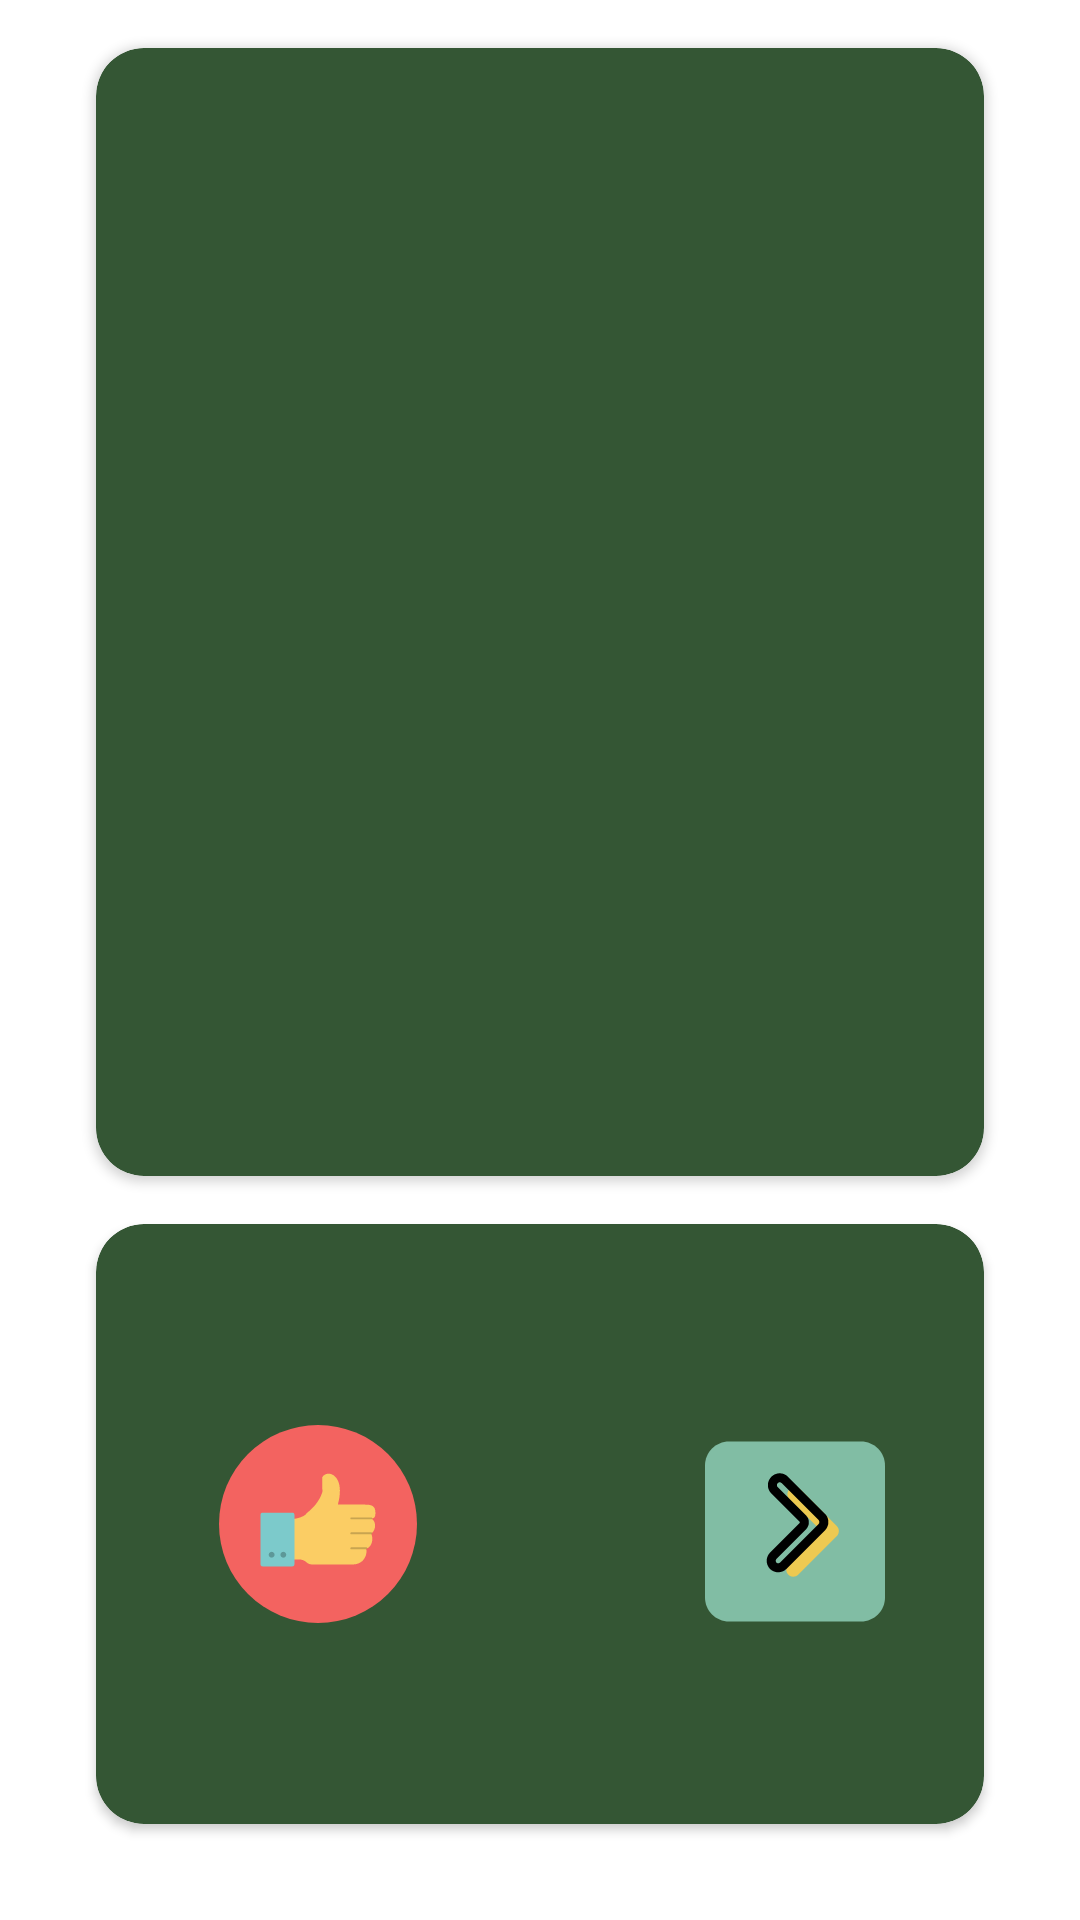

Layout XML and referenced resources for this Android screen:
<!-- AndroidManifest.xml: application theme Theme.ImageLoader -->
<!-- res/layout/fragment_giphy.xml -->
<?xml version="1.0" encoding="utf-8"?>
<androidx.constraintlayout.widget.ConstraintLayout xmlns:android="http://schemas.android.com/apk/res/android"
    xmlns:tools="http://schemas.android.com/tools"
    android:layout_width="match_parent"
    android:layout_height="match_parent"
    xmlns:app="http://schemas.android.com/apk/res-auto"
    tools:context=".ui.features.giphy.view.GiphyFragment">

    <androidx.cardview.widget.CardView
        android:id="@+id/gifCardView"
        android:layout_width="0dp"
        android:layout_height="0dp"
        android:layout_marginVertical="16dp"
        app:cardCornerRadius="16dp"
        android:backgroundTint="@color/dark_green"
        app:cardBackgroundColor="#292929"
        app:layout_constraintTop_toTopOf="parent"
        app:layout_constraintStart_toStartOf="@id/controlCardView"
        app:layout_constraintEnd_toEndOf="@id/controlCardView"
        app:layout_constraintBottom_toTopOf="@id/controlCardView">

        <FrameLayout
            android:layout_width="match_parent"
            android:layout_height="match_parent"
            android:layout_marginHorizontal="32dp"
            android:layout_marginVertical="32dp">

        <ImageView
            android:id="@+id/gifImageView"
            android:layout_width="match_parent"
            android:layout_height="match_parent"
            android:adjustViewBounds="true"
            android:scaleType="centerCrop" />

        </FrameLayout>

    </androidx.cardview.widget.CardView>

    <androidx.cardview.widget.CardView
        android:id="@+id/controlCardView"
        android:layout_width="0dp"
        android:layout_height="200dp"
        app:layout_constraintBottom_toBottomOf="parent"
        app:layout_constraintEnd_toEndOf="parent"
        app:layout_constraintStart_toStartOf="parent"
        android:layout_marginHorizontal="32dp"
        android:layout_marginBottom="32dp"
        app:cardBackgroundColor="@color/dark_green"
        app:cardCornerRadius="16dp">

        <androidx.constraintlayout.widget.ConstraintLayout
            android:layout_width="match_parent"
            android:layout_height="match_parent">

            <ImageView
                android:id="@+id/iconLikeImageView"
                android:layout_width="wrap_content"
                android:layout_height="wrap_content"
                android:src="@drawable/ic_like"
                app:layout_constraintEnd_toStartOf="@id/cardViewVerticalGuideline"
                android:layout_marginHorizontal="16dp"
                app:layout_constraintStart_toStartOf="parent"
                app:layout_constraintBottom_toBottomOf="parent"
                app:layout_constraintTop_toTopOf="parent" />

            <androidx.constraintlayout.widget.Guideline
                android:id="@+id/cardViewVerticalGuideline"
                android:layout_width="wrap_content"
                android:layout_height="wrap_content"
                android:orientation="vertical"
                app:layout_constraintGuide_percent="0.5" />

            <ImageView
                android:id="@+id/iconNextImageView"
                android:layout_width="wrap_content"
                android:layout_height="wrap_content"
                android:src="@drawable/ic_next"
                app:layout_constraintStart_toEndOf="@id/cardViewVerticalGuideline"
                android:layout_marginStart="16dp"
                app:layout_constraintEnd_toEndOf="parent"
                app:layout_constraintTop_toTopOf="parent"
                app:layout_constraintBottom_toBottomOf="parent" />

        </androidx.constraintlayout.widget.ConstraintLayout>

    </androidx.cardview.widget.CardView>

</androidx.constraintlayout.widget.ConstraintLayout>
<!-- resources referenced by this layout -->
<resources>
  <color name="dark_green">#345634</color>
  <!-- drawable ic_like: vector/xml drawable (drawable, 2486 chars, omitted) -->
  <!-- drawable ic_next (drawable) -->
  <vector xmlns:android="http://schemas.android.com/apk/res/android"
      android:width="66dp"
      android:height="66dp"
      android:viewportWidth="66"
      android:viewportHeight="66">
    <path
        android:pathData="M66,57.5c0,4.418 -3.582,8 -8,8H14c-4.418,0 -8,-3.582 -8,-8v-44c0,-4.418 3.582,-8 8,-8h44c4.418,0 8,3.582 8,8V57.5z"
        android:fillColor="#81BDA4"/>
    <path
        android:pathData="M37.566,21.272l12.366,12.365c0.948,0.948 0.924,2.509 -0.053,3.487L37.133,49.87c-1.151,1.15 -3.052,0.899 -3.789,-0.501l-0.003,-0.005c-0.486,-0.922 -0.299,-2.072 0.458,-2.83l9.778,-9.777c0.718,-0.718 0.735,-1.864 0.038,-2.561L34.13,24.71c-0.734,-0.734 -0.886,-1.879 -0.372,-2.816l0.003,-0.006C34.541,20.465 36.45,20.156 37.566,21.272z"
        android:fillColor="#EDC951"/>
    <path
        android:fillColor="#FF000000"
        android:pathData="M30.398,49.097c-1.427,0 -2.722,-0.778 -3.381,-2.029c-0.8,-1.518 -0.509,-3.363 0.72,-4.593l9.78,-9.779c0.129,-0.13 0.147,-0.331 0.039,-0.439l-9.487,-9.486c-1.196,-1.198 -1.454,-3.088 -0.627,-4.598c0.703,-1.282 2.037,-2.076 3.484,-2.076c1.023,0 1.982,0.396 2.701,1.115l12.365,12.364c0.748,0.748 1.152,1.748 1.135,2.816c-0.016,1.05 -0.438,2.043 -1.188,2.793L33.193,47.931C32.441,48.683 31.449,49.097 30.398,49.097zM30.926,19.097c-0.275,0 -0.643,0.134 -0.85,0.512c-0.197,0.36 -0.149,0.777 0.115,1.042l9.486,9.485c1.28,1.28 1.262,3.38 -0.039,4.681l-9.779,9.778c-0.291,0.291 -0.37,0.731 -0.191,1.07c0.206,0.391 0.579,0.432 0.73,0.432c0.249,0 0.489,-0.102 0.674,-0.287l12.746,-12.747c0.196,-0.195 0.306,-0.45 0.31,-0.716c0.004,-0.249 -0.088,-0.481 -0.257,-0.65L31.506,19.333C31.311,19.138 31.083,19.097 30.926,19.097z"/>
  </vector>
  <style name="Theme.ImageLoader" parent="Theme.MaterialComponents.DayNight.NoActionBar">
          
          <item name="colorPrimary">@color/light_green</item>
          <item name="colorPrimaryVariant">@color/dark_green</item>
          <item name="colorOnPrimary">@color/white</item>
          
          <item name="colorSecondary">@color/teal_200</item>
          <item name="colorSecondaryVariant">@color/teal_700</item>
          <item name="colorOnSecondary">@color/black</item>
          
          <item name="android:statusBarColor" tools:targetApi="l">?attr/colorPrimaryVariant</item>
          
      </style>
  <color name="light_green">#4E814E</color>
  <color name="white">#FFFFFFFF</color>
  <color name="teal_200">#FF03DAC5</color>
  <color name="teal_700">#FF018786</color>
  <color name="black">#FF000000</color>
</resources>
